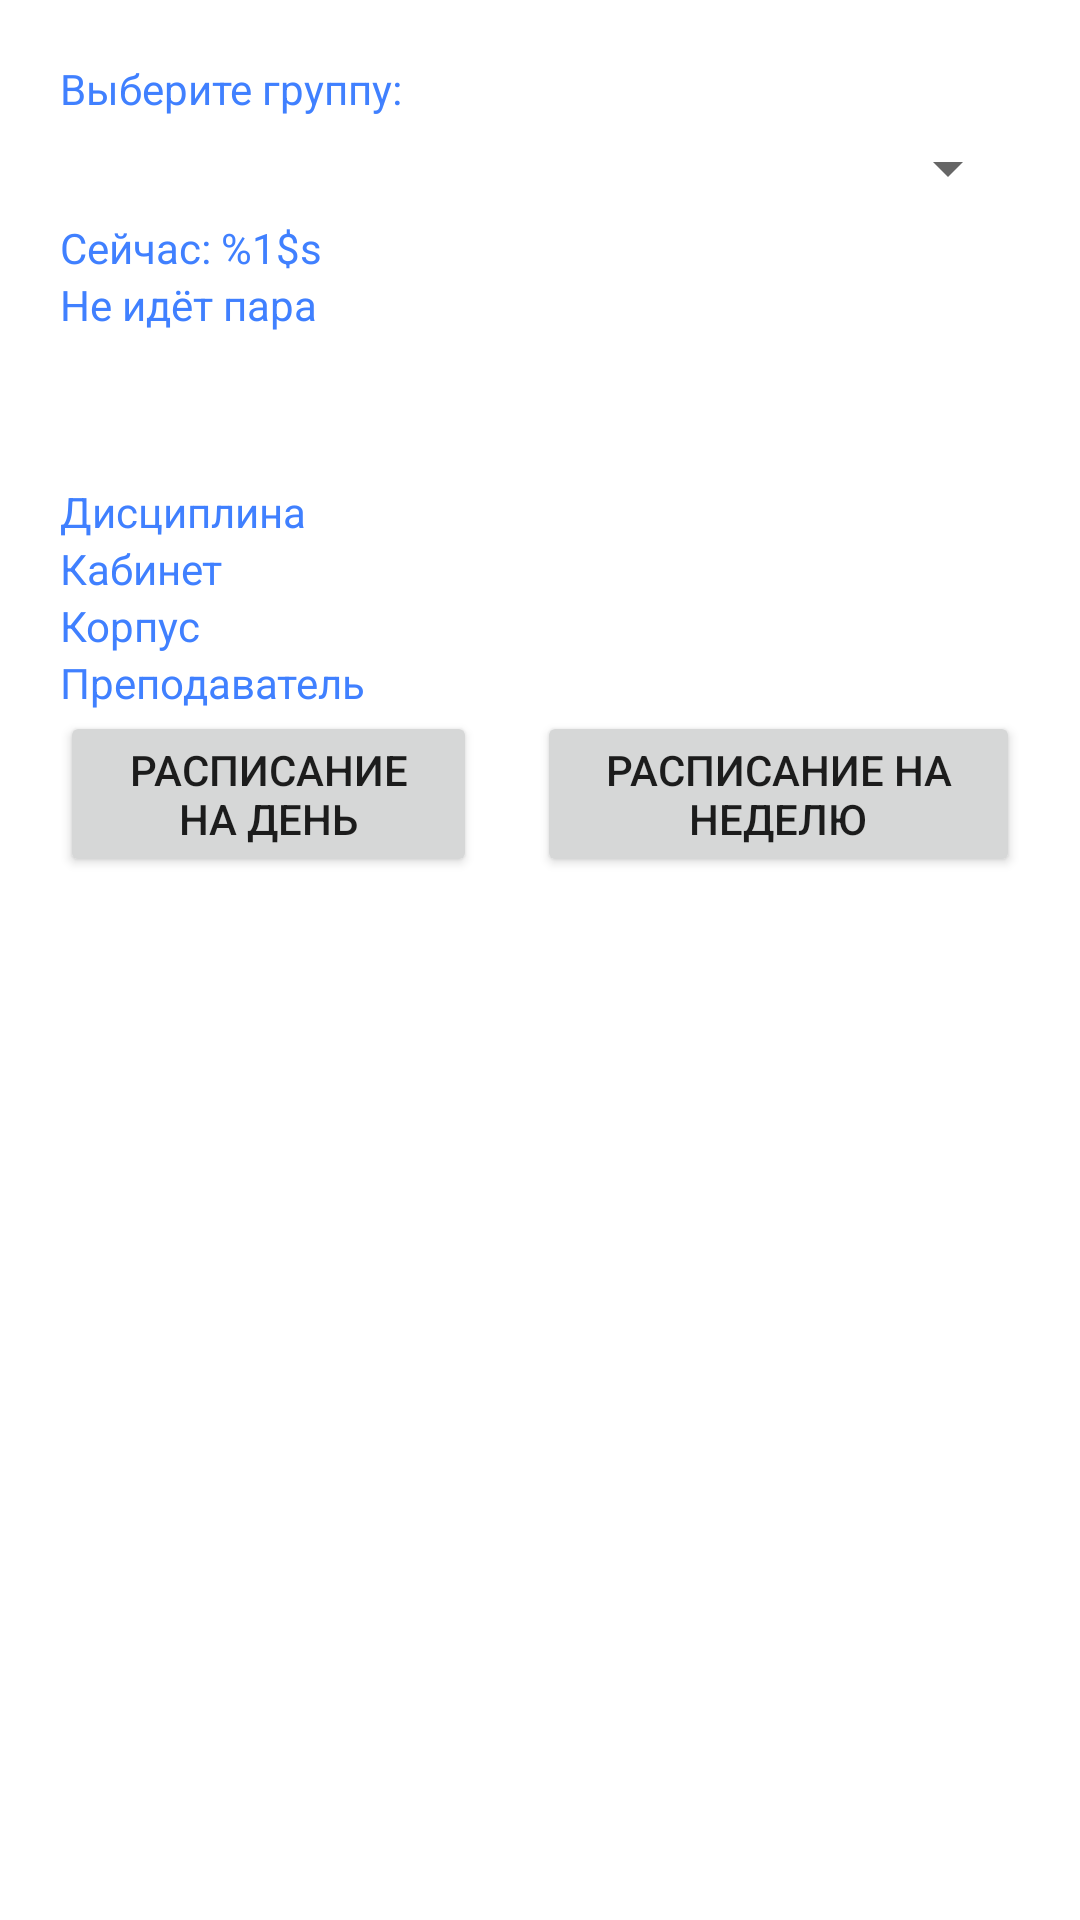

Write the Android layout XML for this screen, with the resource values it uses.
<!-- AndroidManifest.xml: application theme Theme.DemoApplication -->
<!-- res/layout/activity_student.xml -->
<?xml version="1.0" encoding="utf-8"?>
<androidx.constraintlayout.widget.ConstraintLayout
    xmlns:android="http://schemas.android.com/apk/res/android"
    xmlns:app="http://schemas.android.com/apk/res-auto"
    xmlns:tools="http://schemas.android.com/tools"
    android:padding="20dp"
    android:layout_width="match_parent"
    android:layout_height="match_parent">

    <LinearLayout
        android:id="@+id/topLayout"
        android:layout_width="match_parent"
        android:layout_height="0dp"
        android:orientation="vertical"
        app:layout_constraintStart_toStartOf="parent"
        app:layout_constraintTop_toTopOf="parent">

        <TextView
            android:id="@+id/studentSpinnerLabel"
            android:layout_width="match_parent"
            android:layout_height="wrap_content"
            android:text="@string/studentSpinnerLabel_text" />

        <Spinner
            android:id="@+id/studentSpinner"
            android:layout_width="match_parent"
            android:layout_height="wrap_content"
            android:layout_marginTop="5dp"
            android:layout_marginBottom="5dp" />

        <TextView
            android:id="@+id/timeLabel"
            android:layout_width="match_parent"
            android:layout_height="wrap_content"
            android:text="@string/timeLabel_text" />

        <TextView
            android:id="@+id/currentLessonStateLabel"
            android:layout_width="match_parent"
            android:layout_height="wrap_content"
            android:text="@string/currentLessonStateLabelNo_text" />

    </LinearLayout>

    <LinearLayout
        android:id="@+id/middleLayout"
        android:layout_width="match_parent"
        android:layout_height="0dp"
        android:layout_marginTop="50dp"
        android:layout_marginBottom="300dp"
        android:orientation="vertical"
        app:layout_constraintEnd_toEndOf="parent"
        app:layout_constraintStart_toStartOf="parent"
        app:layout_constraintTop_toBottomOf="@id/topLayout">

        <TextView
            android:id="@+id/disciplineLabel"
            android:layout_width="match_parent"
            android:layout_height="wrap_content"
            android:text="@string/disciplineLabel_text" />

        <TextView
            android:id="@+id/cabinetLabel"
            android:layout_width="match_parent"
            android:layout_height="wrap_content"
            android:text="@string/cabinetLabel_text" />

        <TextView
            android:id="@+id/buildingLabel"
            android:layout_width="match_parent"
            android:layout_height="wrap_content"
            android:text="@string/buildingLabel_text" />

        <TextView
            android:id="@+id/teacherLabel"
            android:layout_width="match_parent"
            android:layout_height="wrap_content"
            android:text="@string/teacherLabel_text" />
        <LinearLayout
            android:layout_width="match_parent"
            android:layout_height="match_parent"
            android:orientation="horizontal">

            <Button
                android:id="@+id/dayScheduleButton"
                android:layout_width="wrap_content"
                android:layout_height="wrap_content"
                android:layout_marginEnd="10dp"
                android:layout_marginRight="10dp"
                android:layout_weight="50"
                android:text="@string/dayScheduleButton_text" />

            <Button
                android:id="@+id/weekScheduleButton"
                android:layout_width="wrap_content"
                android:layout_height="wrap_content"
                android:layout_marginStart="10dp"
                android:layout_marginLeft="10dp"
                android:layout_weight="50"
                android:text="@string/weekScheduleButton_text" />
        </LinearLayout>

    </LinearLayout>

</androidx.constraintlayout.widget.ConstraintLayout>
<!-- resources referenced by this layout -->
<resources>
  <string name="buildingLabel_text">Корпус</string>
  <string name="cabinetLabel_text">Кабинет</string>
  <string name="currentLessonStateLabelNo_text">Не идёт пара</string>
  <string name="dayScheduleButton_text">Расписание на день</string>
  <string name="disciplineLabel_text">Дисциплина</string>
  <string name="studentSpinnerLabel_text">Выберите группу:</string>
  <string name="teacherLabel_text">Преподаватель</string>
  <string name="timeLabel_text">Сейчас: %1$s</string>
  <string name="weekScheduleButton_text">Расписание на неделю</string>
  <style name="Theme.DemoApplication" parent="Theme.MaterialComponents.DayNight.DarkActionBar">
          
          <item name="colorPrimary">@color/brand_dark_blue</item>
          <item name="colorPrimaryVariant">@color/brand_darkest_blue</item>
          <item name="colorOnPrimary">@color/white</item>
          
          <item name="colorSecondary">@color/brand_light_blue</item>
          <item name="colorSecondaryVariant">@color/brand_blue</item>
          <item name="colorOnSecondary">@color/black</item>
          
          <item name="android:statusBarColor" tools:targetApi="l">?attr/colorPrimaryVariant</item>
          
          <item name="android:textViewStyle">@style/TextViewStyle</item>
      </style>
  <color name="brand_dark_blue">#003399</color>
  <color name="brand_darkest_blue">#011F5A</color>
  <color name="white">#FFFFFFFF</color>
  <color name="brand_light_blue">#4080ff</color>
  <color name="brand_blue">#0C5DFD</color>
  <color name="black">#FF000000</color>
  <style name="TextViewStyle" parent="android:Widget.TextView">
          <item name="android:textColor">@color/brand_light_blue</item>
      </style>
</resources>
